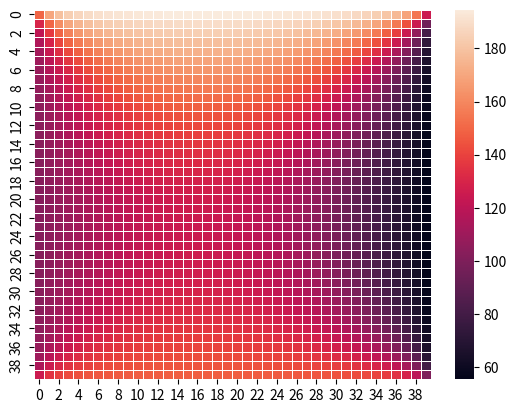

Reproduce this figure in Python.
import matplotlib.pyplot as plt
import numpy as np
import seaborn as sns

tempTop = 200
tempBottom = 150
tempLeft = 100
tempRight = 50
plate_width = 40
plate_height = 40


def fill_matrix(matrix):
    for i in range(len(matrix)):
        for j in range(len(matrix[i])):
            cx = i % plate_width + 1
            cy = i // plate_width + 1
            dx = j % plate_width + 1
            dy = j // plate_width + 1

            del_x = abs(dx - cx)
            del_y = abs(dy - cy)
            if del_x == 1 and cy == dy or del_y == 1 and cx == dx:
                matrix[i][j] = 1

    np.fill_diagonal(matrix, -4)


def get_b(size):
    b = np.zeros(size)
    for i in range(len(b)):
        result = 0
        x = i % plate_width + 1
        y = i // plate_width + 1
        if x == 1:
            result += -tempLeft
        if x == plate_width:
            result += -tempRight
        if y == 1:
            result += -tempTop
        if y == plate_height:
            result += -tempBottom
        b[i] = result

    return b


initial_matrix = np.zeros((plate_height * plate_width, plate_height * plate_width))
fill_matrix(initial_matrix)

inverse_matrix = np.linalg.inv(initial_matrix)

b = get_b(plate_height * plate_width)

result = inverse_matrix.dot(b).reshape((plate_height, plate_width))

ax = sns.heatmap(result, linewidth=0.5)
plt.show()
